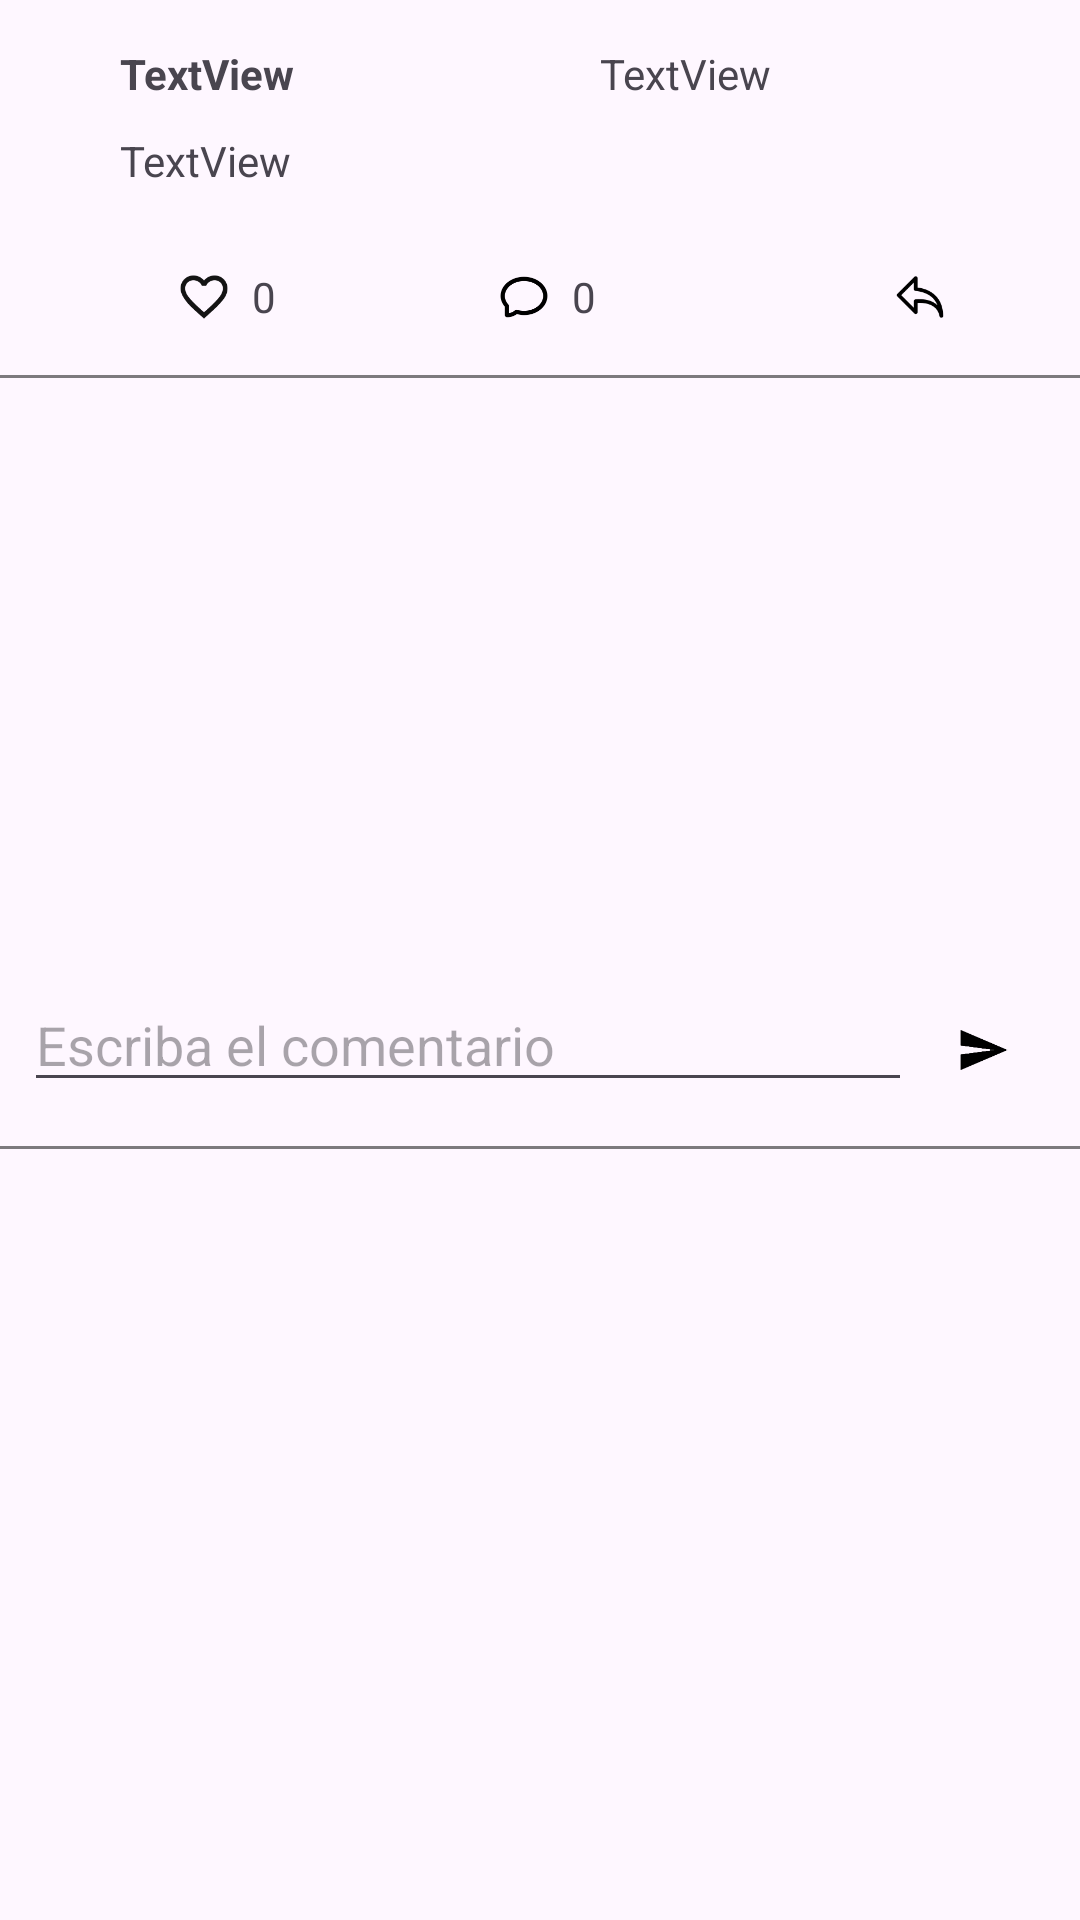

Layout XML and referenced resources for this Android screen:
<!-- AndroidManifest.xml: application theme Theme.Grinnet -->
<!-- res/layout/post_element.xml -->
<?xml version="1.0" encoding="utf-8"?>
<androidx.constraintlayout.widget.ConstraintLayout xmlns:android="http://schemas.android.com/apk/res/android"
    xmlns:app="http://schemas.android.com/apk/res-auto"
    xmlns:tools="http://schemas.android.com/tools"
    android:id="@+id/postElement"
    android:layout_width="match_parent"
    android:layout_height="wrap_content"
    android:paddingTop="15dp">

    <LinearLayout
        android:id="@+id/headPost"
        android:layout_width="0dp"
        android:layout_height="wrap_content"
        android:orientation="horizontal"
        app:layout_constraintEnd_toEndOf="parent"
        app:layout_constraintStart_toStartOf="parent"
        app:layout_constraintTop_toTopOf="parent">

        <ImageView
            android:id="@+id/imageUserPost"
            android:layout_width="40dp"
            android:layout_height="wrap_content"
            tools:srcCompat="@tools:sample/avatars" />

        <LinearLayout
            android:id="@+id/rightColumnPost"
            android:layout_width="match_parent"
            android:layout_height="wrap_content"
            android:orientation="vertical">

            <LinearLayout
                android:layout_width="match_parent"
                android:layout_height="match_parent"
                android:orientation="horizontal">

                <TextView
                    android:id="@+id/usernamePost"
                    android:layout_width="match_parent"
                    android:layout_height="wrap_content"
                    android:layout_weight="1"
                    android:text="TextView"
                    android:textStyle="bold" />

                <TextView
                    android:id="@+id/publicationDate"
                    android:layout_width="match_parent"
                    android:layout_height="wrap_content"
                    android:layout_weight="1"
                    android:text="TextView" />
            </LinearLayout>

            <LinearLayout
                android:id="@+id/contentPost"
                android:layout_width="match_parent"
                android:layout_height="wrap_content"
                android:layout_marginTop="10dp"
                android:layout_marginBottom="10dp"
                android:orientation="vertical">

                <LinearLayout
                    android:id="@+id/relatedPostContainer"
                    android:layout_width="match_parent"
                    android:layout_height="wrap_content"
                    android:layout_marginBottom="10dp"
                    android:background="@color/lightGray"
                    android:backgroundTint="@color/gray"
                    android:orientation="vertical"
                    android:padding="12dp"
                    android:visibility="gone">

                    <TextView
                        android:id="@+id/relatedPostUsername"
                        android:layout_width="match_parent"
                        android:layout_height="wrap_content"
                        android:textStyle="bold" />

                    <TextView
                        android:id="@+id/relatedPostText"
                        android:layout_width="match_parent"
                        android:layout_height="wrap_content" />
                </LinearLayout>

                <TextView
                    android:id="@+id/postContentText"
                    android:layout_width="match_parent"
                    android:layout_height="wrap_content"
                    android:text="TextView" />

                <GridLayout
                    android:id="@+id/imageContainer"
                    android:layout_width="match_parent"
                    android:layout_height="400dp"
                    android:layout_marginTop="8dp"
                    android:layout_weight="4"
                    android:columnCount="2"
                    android:rowCount="2"
                    android:visibility="gone" />
            </LinearLayout>

            <LinearLayout
                android:layout_width="match_parent"
                android:layout_height="match_parent"
                android:gravity="bottom"
                android:orientation="horizontal">

                <LinearLayout
                    android:layout_width="match_parent"
                    android:layout_height="wrap_content"
                    android:layout_weight="1"
                    android:gravity="center_vertical"
                    android:orientation="horizontal">

                    <ImageButton
                        android:id="@+id/likeButton"
                        android:layout_width="wrap_content"
                        android:layout_height="wrap_content"
                        android:backgroundTint="#00FFFFFF"
                        android:paddingEnd="0dp"
                        app:srcCompat="@drawable/empty_favorite_icon" />

                    <TextView
                        android:id="@+id/numLikes"
                        android:layout_width="wrap_content"
                        android:layout_height="wrap_content"
                        android:text="0" />
                </LinearLayout>

                
                <LinearLayout
                    android:layout_width="match_parent"
                    android:layout_height="wrap_content"
                    android:layout_weight="1"
                    android:gravity="center_vertical"
                    android:orientation="horizontal">

                    <ImageButton
                        android:id="@+id/commentButton"
                        android:layout_width="wrap_content"
                        android:layout_height="wrap_content"
                        android:backgroundTint="#00FFFFFF"
                        android:paddingEnd="0dp"
                        app:srcCompat="@drawable/comment_icon" />

                    <TextView
                        android:id="@+id/numComments"
                        android:layout_width="wrap_content"
                        android:layout_height="wrap_content"
                        android:text="0" />
                </LinearLayout>

                <ImageButton
                    android:id="@+id/replyButton"
                    android:layout_width="match_parent"
                    android:layout_height="wrap_content"
                    android:layout_weight="1"
                    android:backgroundTint="#00FFFFFF"
                    app:srcCompat="@drawable/replay_icon" />

            </LinearLayout>
        </LinearLayout>

    </LinearLayout>

    <androidx.constraintlayout.widget.ConstraintLayout
        android:id="@+id/divisor"
        android:layout_width="match_parent"
        android:layout_height="1dp"
        android:background="@color/gray"
        app:layout_constraintEnd_toEndOf="parent"
        app:layout_constraintStart_toStartOf="parent"
        app:layout_constraintTop_toBottomOf="@+id/headPost">

    </androidx.constraintlayout.widget.ConstraintLayout>

    <LinearLayout
        android:id="@+id/commentsContainer"
        android:layout_width="0dp"
        android:layout_height="250dp"
        android:layout_marginTop="8dp"
        android:orientation="vertical"
        app:layout_constraintEnd_toEndOf="parent"
        app:layout_constraintStart_toStartOf="parent"
        app:layout_constraintTop_toBottomOf="@id/headPost">

        <androidx.recyclerview.widget.RecyclerView
            android:id="@+id/commentList"
            android:layout_width="match_parent"
            android:layout_height="0dp"
            android:layout_weight="1"
            android:overScrollMode="always" />

        <LinearLayout
            android:id="@+id/commentForm"
            android:layout_width="match_parent"
            android:layout_height="wrap_content"
            android:orientation="horizontal"
            android:padding="8dp">

            <EditText
                android:id="@+id/commentInput"
                android:layout_width="0dp"
                android:layout_height="wrap_content"
                android:layout_weight="1"
                android:hint="@string/commentTextHint"
                android:imeOptions="actionSend"
                android:inputType="textMultiLine" />

            <ImageButton
                android:id="@+id/sendCommentButton"
                android:layout_width="wrap_content"
                android:layout_height="wrap_content"
                android:background="?attr/selectableItemBackgroundBorderless"
                android:padding="8dp"
                android:src="@drawable/ic_send" />
        </LinearLayout>

        <androidx.constraintlayout.widget.ConstraintLayout
            android:id="@+id/divisor"
            android:layout_width="match_parent"
            android:layout_height="1dp"
            android:background="@color/gray">

        </androidx.constraintlayout.widget.ConstraintLayout>
    </LinearLayout>

</androidx.constraintlayout.widget.ConstraintLayout>
<!-- resources referenced by this layout -->
<resources>
  <color name="gray">#99282828</color>
  <color name="lightGray">#29383838</color>
  <!-- drawable comment_icon: png bitmap (drawable-hdpi, 1229 bytes) -->
  <!-- drawable empty_favorite_icon: png bitmap (drawable-hdpi, 1329 bytes) -->
  <!-- drawable ic_send: png bitmap (drawable-hdpi, 453 bytes) -->
  <!-- drawable replay_icon: png bitmap (drawable-hdpi, 1240 bytes) -->
  <string name="commentTextHint">Escriba el comentario</string>
  <style name="Theme.Grinnet" parent="Base.Theme.Grinnet" />
  <style name="Base.Theme.Grinnet" parent="Theme.Material3.DayNight.NoActionBar">
          
          
      </style>
</resources>
